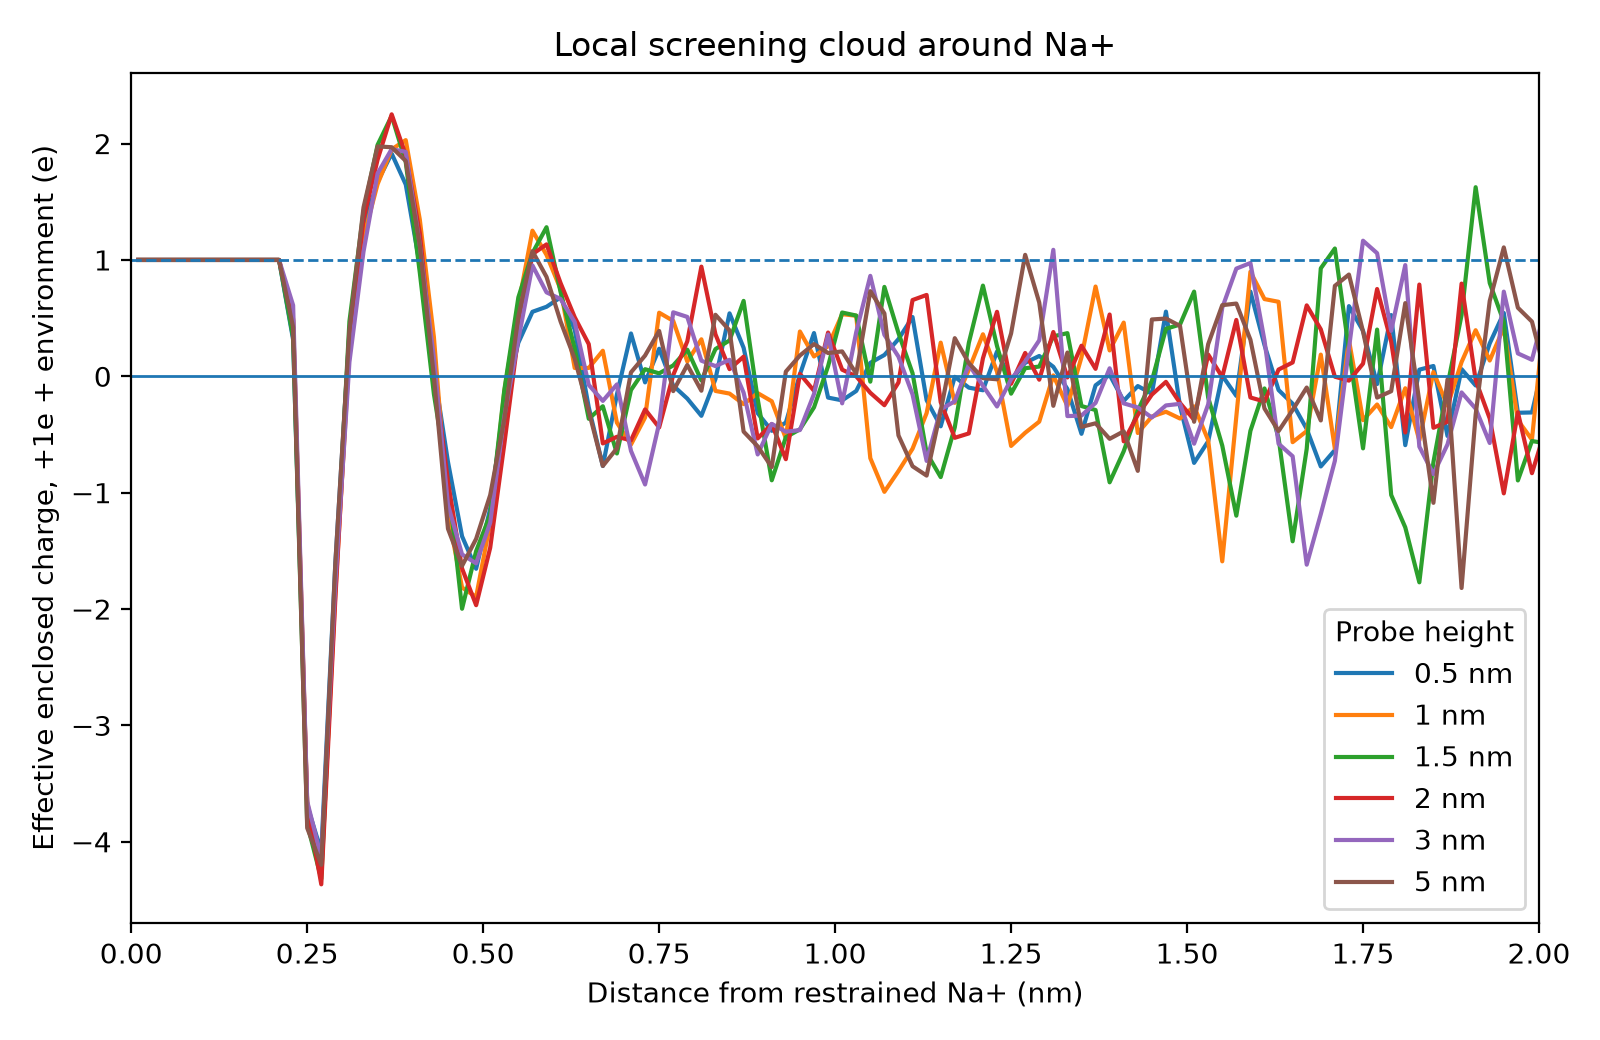

Source data for this figure (header and first rows):
branch, target_nm, radius_nm, environment_charge_e, effective_enclosed_charge_e, water_charge_e, ion_charge_e, ligand_charge_e
probe_0p5nm, 0.5, 0.01, 0.000000000, 1, 0.000000000, 0.000000000, 0.000000000
probe_0p5nm, 0.5, 0.03, 0.000000000, 1, 0.000000000, 0.000000000, 0.000000000
probe_0p5nm, 0.5, 0.05, 0.000000000, 1, 0.000000000, 0.000000000, 0.000000000
probe_0p5nm, 0.5, 0.07, 0.000000000, 1, 0.000000000, 0.000000000, 0.000000000
probe_0p5nm, 0.5, 0.09, 0.000000000, 1, 0.000000000, 0.000000000, 0.000000000
probe_0p5nm, 0.5, 0.11, 0.000000000, 1, 0.000000000, 0.000000000, 0.000000000
probe_0p5nm, 0.5, 0.13, 0.000000000, 1, 0.000000000, 0.000000000, 0.000000000
probe_0p5nm, 0.5, 0.15, 0.000000000, 1, 0.000000000, 0.000000000, 0.000000000
probe_0p5nm, 0.5, 0.17, 0.000000000, 1, 0.000000000, 0.000000000, 0.000000000
probe_0p5nm, 0.5, 0.19, 0.000000000, 1, 0.000000000, 0.000000000, 0.000000000
probe_0p5nm, 0.5, 0.21, 0.000000000, 1, 0.000000000, 0.000000000, 0.000000000
probe_0p5nm, 0.5, 0.23, -0.6859, 0.3141, -0.6859, 0.000000000, 0.000000000
probe_0p5nm, 0.5, 0.25, -4.687, -3.687, -4.687, 0.000000000, 0.000000000
probe_0p5nm, 0.5, 0.27, -5.083, -4.083, -5.083, 0.000000000, 0.000000000
probe_0p5nm, 0.5, 0.29, -2.602, -1.602, -2.602, 0.000000000, 0.000000000
probe_0p5nm, 0.5, 0.31, -0.6253, 0.3747, -0.6253, 0.000000000, 0.000000000
probe_0p5nm, 0.5, 0.33, 0.2891, 1.289, 0.2891, 0.000000000, 0.000000000
probe_0p5nm, 0.5, 0.35, 0.6724, 1.672, 0.6724, 0.000000000, 0.000000000
probe_0p5nm, 0.5, 0.37, 0.9141, 1.914, 0.8943, 0.0198, 0.000000000
probe_0p5nm, 0.5, 0.39, 0.6483, 1.648, 0.6186, 0.0297, 0.000000000
probe_0p5nm, 0.5, 0.41, -0.04463, 0.9554, -0.09414, 0.0495, 0.000000000
probe_0p5nm, 0.5, 0.43, -0.9457, 0.05433, -0.9952, 0.0495, 0.000000000
probe_0p5nm, 0.5, 0.45, -1.736, -0.7359, -1.795, 0.05941, 0.000000000
probe_0p5nm, 0.5, 0.47, -2.375, -1.375, -2.434, 0.05941, 0.000000000
probe_0p5nm, 0.5, 0.49, -2.654, -1.654, -2.723, 0.06931, 0.000000000
probe_0p5nm, 0.5, 0.51, -2.136, -1.136, -2.206, 0.06931, 0.000000000
probe_0p5nm, 0.5, 0.53, -1.215, -0.215, -1.284, 0.06931, 0.000000000
probe_0p5nm, 0.5, 0.55, -0.7111, 0.2889, -0.8002, 0.08911, 0.000000000
probe_0p5nm, 0.5, 0.57, -0.4456, 0.5544, -0.5447, 0.09901, 0.000000000
probe_0p5nm, 0.5, 0.59, -0.4025, 0.5975, -0.5312, 0.1287, 0.000000000
probe_0p5nm, 0.5, 0.61, -0.3218, 0.6782, -0.4505, 0.1287, 0.000000000
probe_0p5nm, 0.5, 0.63, -0.5975, 0.4025, -0.7262, 0.1287, 0.000000000
probe_0p5nm, 0.5, 0.65, -1.267, -0.2667, -1.405, 0.1386, 0.000000000
probe_0p5nm, 0.5, 0.67, -1.771, -0.7711, -1.91, 0.1386, 0.000000000
probe_0p5nm, 0.5, 0.69, -1.156, -0.1563, -1.325, 0.1683, 0.000000000
probe_0p5nm, 0.5, 0.71, -0.6319, 0.3681, -0.8002, 0.1683, 0.000000000
probe_0p5nm, 0.5, 0.73, -1.052, -0.05231, -1.231, 0.1782, 0.000000000
probe_0p5nm, 0.5, 0.75, -0.7632, 0.2368, -0.9414, 0.1782, 0.000000000
probe_0p5nm, 0.5, 0.77, -1.08, -0.08032, -1.318, 0.2376, 0.000000000
probe_0p5nm, 0.5, 0.79, -1.191, -0.1914, -1.439, 0.2475, 0.000000000
probe_0p5nm, 0.5, 0.81, -1.339, -0.3394, -1.587, 0.2475, 0.000000000
probe_0p5nm, 0.5, 0.83, -1.024, -0.02372, -1.291, 0.2673, 0.000000000
probe_0p5nm, 0.5, 0.85, -0.4589, 0.5411, -0.7262, 0.2673, 0.000000000
probe_0p5nm, 0.5, 0.87, -0.7547, 0.2453, -1.022, 0.2673, 0.000000000
probe_0p5nm, 0.5, 0.89, -1.317, -0.3168, -1.614, 0.297, 0.000000000
probe_0p5nm, 0.5, 0.91, -1.468, -0.4683, -1.775, 0.3069, 0.000000000
probe_0p5nm, 0.5, 0.93, -1.398, -0.3978, -1.715, 0.3168, 0.000000000
probe_0p5nm, 0.5, 0.95, -0.9845, 0.01552, -1.311, 0.3267, 0.000000000
probe_0p5nm, 0.5, 0.97, -0.6281, 0.3719, -0.9548, 0.3267, 0.000000000
probe_0p5nm, 0.5, 0.99, -1.183, -0.183, -1.52, 0.3366, 0.000000000
probe_0p5nm, 0.5, 1.01, -1.207, -0.2068, -1.553, 0.3465, 0.000000000
probe_0p5nm, 0.5, 1.03, -1.126, -0.1261, -1.473, 0.3465, 0.000000000
probe_0p5nm, 0.5, 1.05, -0.8844, 0.1156, -1.251, 0.3663, 0.000000000
probe_0p5nm, 0.5, 1.07, -0.8167, 0.1833, -1.163, 0.3465, 0.000000000
probe_0p5nm, 0.5, 1.09, -0.6806, 0.3194, -1.029, 0.3465, 0.001648
probe_0p5nm, 0.5, 1.11, -0.4907, 0.5093, -0.8405, 0.3465, 0.003296
probe_0p5nm, 0.5, 1.13, -1.205, -0.2052, -1.567, 0.3564, 0.005113
probe_0p5nm, 0.5, 1.15, -1.43, -0.4297, -1.782, 0.3465, 0.00565
probe_0p5nm, 0.5, 1.17, -1.004, -0.004387, -1.378, 0.3663, 0.007733
probe_0p5nm, 0.5, 1.19, -1.098, -0.09757, -1.486, 0.3762, 0.01224
... 690 more rows
